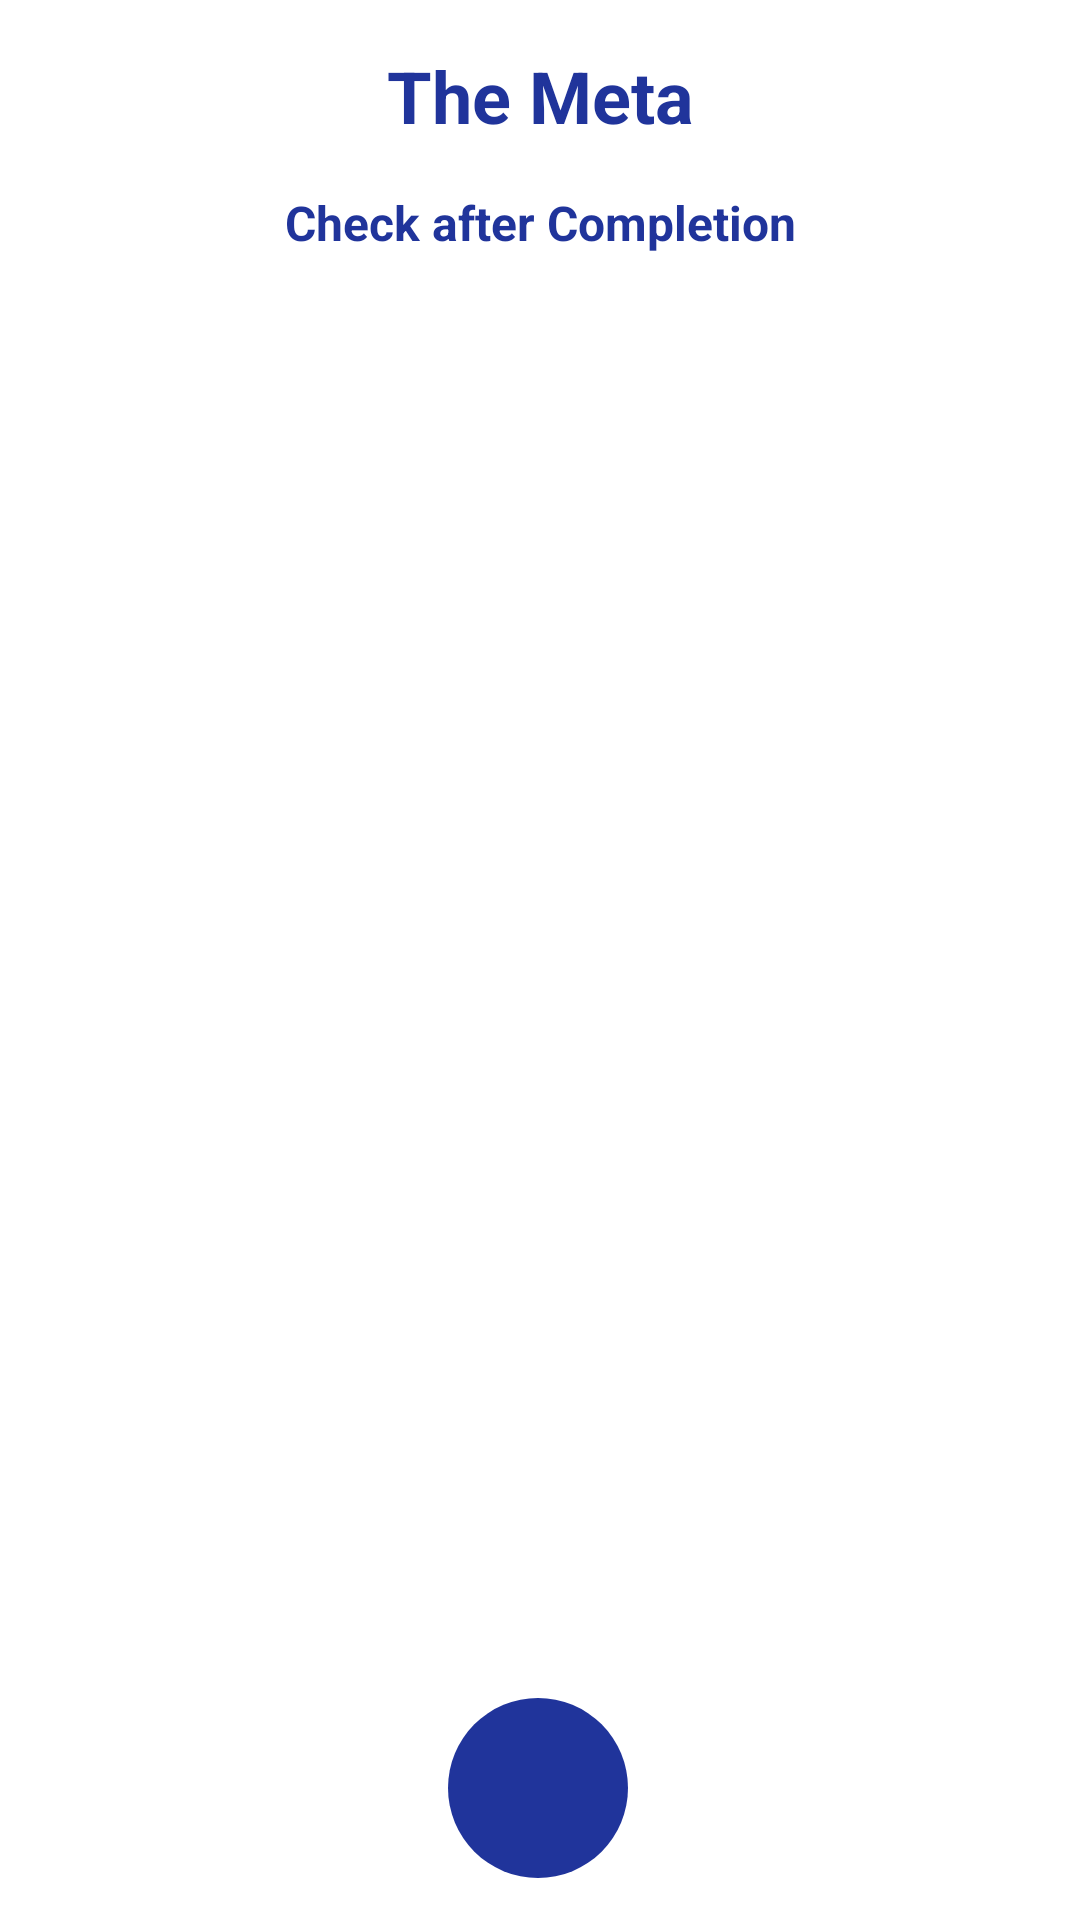

Reconstruct the res/layout file that produces this screen, plus the resources it refers to.
<!-- AndroidManifest.xml: application theme Theme.EndSem -->
<!-- res/layout/activity_main.xml -->
<?xml version="1.0" encoding="utf-8"?>
<androidx.constraintlayout.widget.ConstraintLayout xmlns:android="http://schemas.android.com/apk/res/android"
    xmlns:app="http://schemas.android.com/apk/res-auto"
    xmlns:tools="http://schemas.android.com/tools"
    android:layout_width="match_parent"
    android:layout_height="match_parent"
    tools:context=".MainActivity">

    <ImageButton
        android:id="@+id/addActivity"
        android:layout_width="60dp"
        android:layout_height="60dp"
        android:background="@drawable/addtodo"
        android:src="@drawable/add_acts"
        app:layout_constraintBottom_toBottomOf="parent"
        app:layout_constraintEnd_toEndOf="parent"
        app:layout_constraintHorizontal_bias="0.498"
        app:layout_constraintStart_toStartOf="parent"
        app:layout_constraintTop_toTopOf="parent"
        app:layout_constraintVertical_bias="0.976"
        tools:ignore="SpeakableTextPresentCheck" />

    <ScrollView
        android:id="@+id/scrollActs"
        android:layout_width="408dp"
        android:layout_height="444dp"
        app:layout_constraintBottom_toTopOf="@+id/addActivity"
        app:layout_constraintEnd_toEndOf="parent"
        app:layout_constraintStart_toStartOf="parent"
        app:layout_constraintTop_toTopOf="parent"
        app:layout_constraintVertical_bias="0.907"
        tools:ignore="SpeakableTextPresentCheck">

        <LinearLayout
            android:layout_width="match_parent"
            android:layout_height="match_parent"
            android:orientation="vertical">

            <androidx.recyclerview.widget.RecyclerView
                android:id="@+id/recActs"
                android:layout_width="match_parent"
                android:layout_height="459dp"
                android:scrollbars="vertical" />

        </LinearLayout>

    </ScrollView>

    <TextView
        android:id="@+id/checkAfter"
        android:layout_width="wrap_content"
        android:layout_height="wrap_content"
        android:text="Check after Completion"
        android:textColor="#20349B"
        android:textSize="16sp"
        android:textStyle="bold"

        app:layout_constraintBottom_toTopOf="@+id/scrollActs"
        app:layout_constraintEnd_toEndOf="parent"
        app:layout_constraintStart_toStartOf="parent"
        app:layout_constraintTop_toTopOf="parent"
        app:layout_constraintVertical_bias="0.71" />

    <TextView
        android:id="@+id/nameUser"
        android:layout_width="wrap_content"
        android:layout_height="wrap_content"
        android:text="The Meta"
        android:textSize="24sp"
        android:textStyle="bold"
        android:textColor="#20349B"
        app:layout_constraintBottom_toTopOf="@+id/checkAfter"
        app:layout_constraintEnd_toEndOf="parent"
        app:layout_constraintStart_toStartOf="parent"
        app:layout_constraintTop_toTopOf="parent" />


</androidx.constraintlayout.widget.ConstraintLayout>
<!-- resources referenced by this layout -->
<resources>
  <!-- drawable addtodo (drawable) -->
  <?xml version="1.0" encoding="utf-8"?>
  <shape xmlns:android="http://schemas.android.com/apk/res/android"
      android:shape="rectangle">
      <solid android:color="#20349B"/>
      <size android:height="60dp" android:width="60dp"/>
      <corners android:radius="30dp"/>
  
  </shape>
  <style name="Theme.EndSem" parent="Theme.MaterialComponents.DayNight.DarkActionBar">
          
          <item name="colorPrimary">@color/purple_500</item>
          <item name="colorPrimaryVariant">@color/purple_700</item>
          <item name="colorOnPrimary">@color/white</item>
          
          <item name="colorSecondary">@color/teal_200</item>
          <item name="colorSecondaryVariant">@color/teal_700</item>
          <item name="colorOnSecondary">@color/black</item>
          
          <item name="android:statusBarColor" tools:targetApi="l">?attr/colorPrimaryVariant</item>
          
      </style>
  <!-- not gathered from this repository: default colours our renderer supplied (Android Studio template values) -->
  <color name="purple_500">#FF6200EE</color>
  <color name="purple_700">#FF3700B3</color>
  <color name="teal_200">#FF03DAC5</color>
  <color name="teal_700">#FF018786</color>
  <color name="black">#FF000000</color>
  <color name="white">#FFFFFFFF</color>
</resources>
